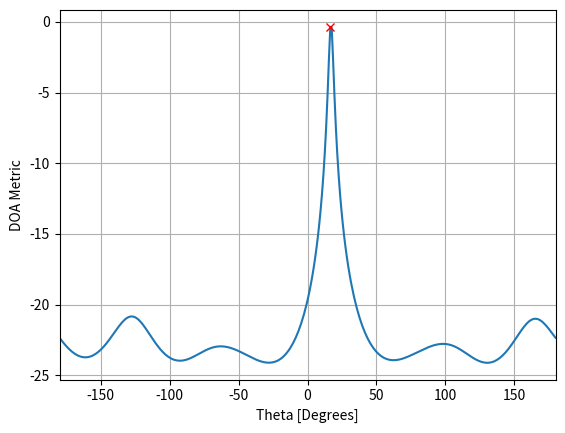
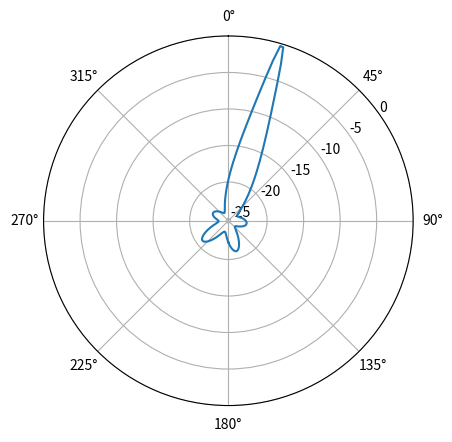

Source code (Python) for these figures, in order:
# -*- coding: utf-8 -*-
"""
Created on Tue Feb 20 12:30:27 2024

[redacted]
"""

import numpy as np
import matplotlib.pyplot as plt


## Set simulation parameters
sample_rate = 1e6
n = 1000 # Samples
freq = 400e6 # Frequency

radius = 0.5 # Array radius normalized to wavelength
n_elem = 5 # Number of array elements
theta_deg = 17 # Angle of incidence in degrees

phi_step = 2 * np.pi / n_elem # Angular distance between elements
elem_step = np.zeros((1,n_elem)) # Angular element position matrix [rad]
for i in range(5):
    elem_step[0,i] = phi_step * i

## Create the signal
t = np.arange(n) / sample_rate # Time vector
signal = np.exp(-2j * np.pi * freq * t)
signal = signal.reshape(1,-1)

## Simulate the array
theta = theta_deg * np.pi / 180
a = np.exp(-2j * np.pi * radius * np.cos(theta-elem_step)) # Calculate the array factor 
a = a.reshape(-1,1)
noise = np.random.randn(n_elem, n) + 1j*np.random.randn(n_elem, n) # Generate noise

## Get signals at array elements
r = a @ signal + 0.1*noise

## Estimate the spatial covariance matrix
R_xx = r @ r.conj().T / n
R_xx_inv = np.linalg.inv(R_xx)

## Simulate the conventional DoA
theta_scan = np.linspace(-1*np.pi, np.pi, 360)
results = []

for theta_i in theta_scan:
    a_i = np.exp(-2j * np.pi * radius * np.cos(theta_i-elem_step))
    a_i = a_i.reshape(-1,1)
    
    w = (R_xx_inv @ a_i) / (a_i.conj().T @ R_xx_inv @ a_i)

    r_weighted = np.abs(w.conj().T @ R_xx @ w)
    
    results.append(r_weighted.squeeze())
    
results_db = 10*np.log10(results)
print(theta_scan[np.argmax(results_db)] * 180 / np.pi)

## Plot the output in a cartesian plot
plt.figure(num=1)
plt.plot(theta_scan*180/np.pi, results_db)
plt.plot(theta_scan[np.argmax(results_db)] * 180 / np.pi, np.max(results_db),'rx')
plt.xlabel("Theta [Degrees]")
plt.ylabel("DOA Metric")
plt.xlim(-180,180)
plt.grid()

## Plot the output in a polar plot
plt.figure(num=2)
ax = plt.subplot(polar=True)
ax.plot(theta_scan, results_db)
ax.set_theta_zero_location('N')
ax.axes.set_theta_direction(-1) # Increase CW
ax.set_rlabel_position(55) # Shift grid labels